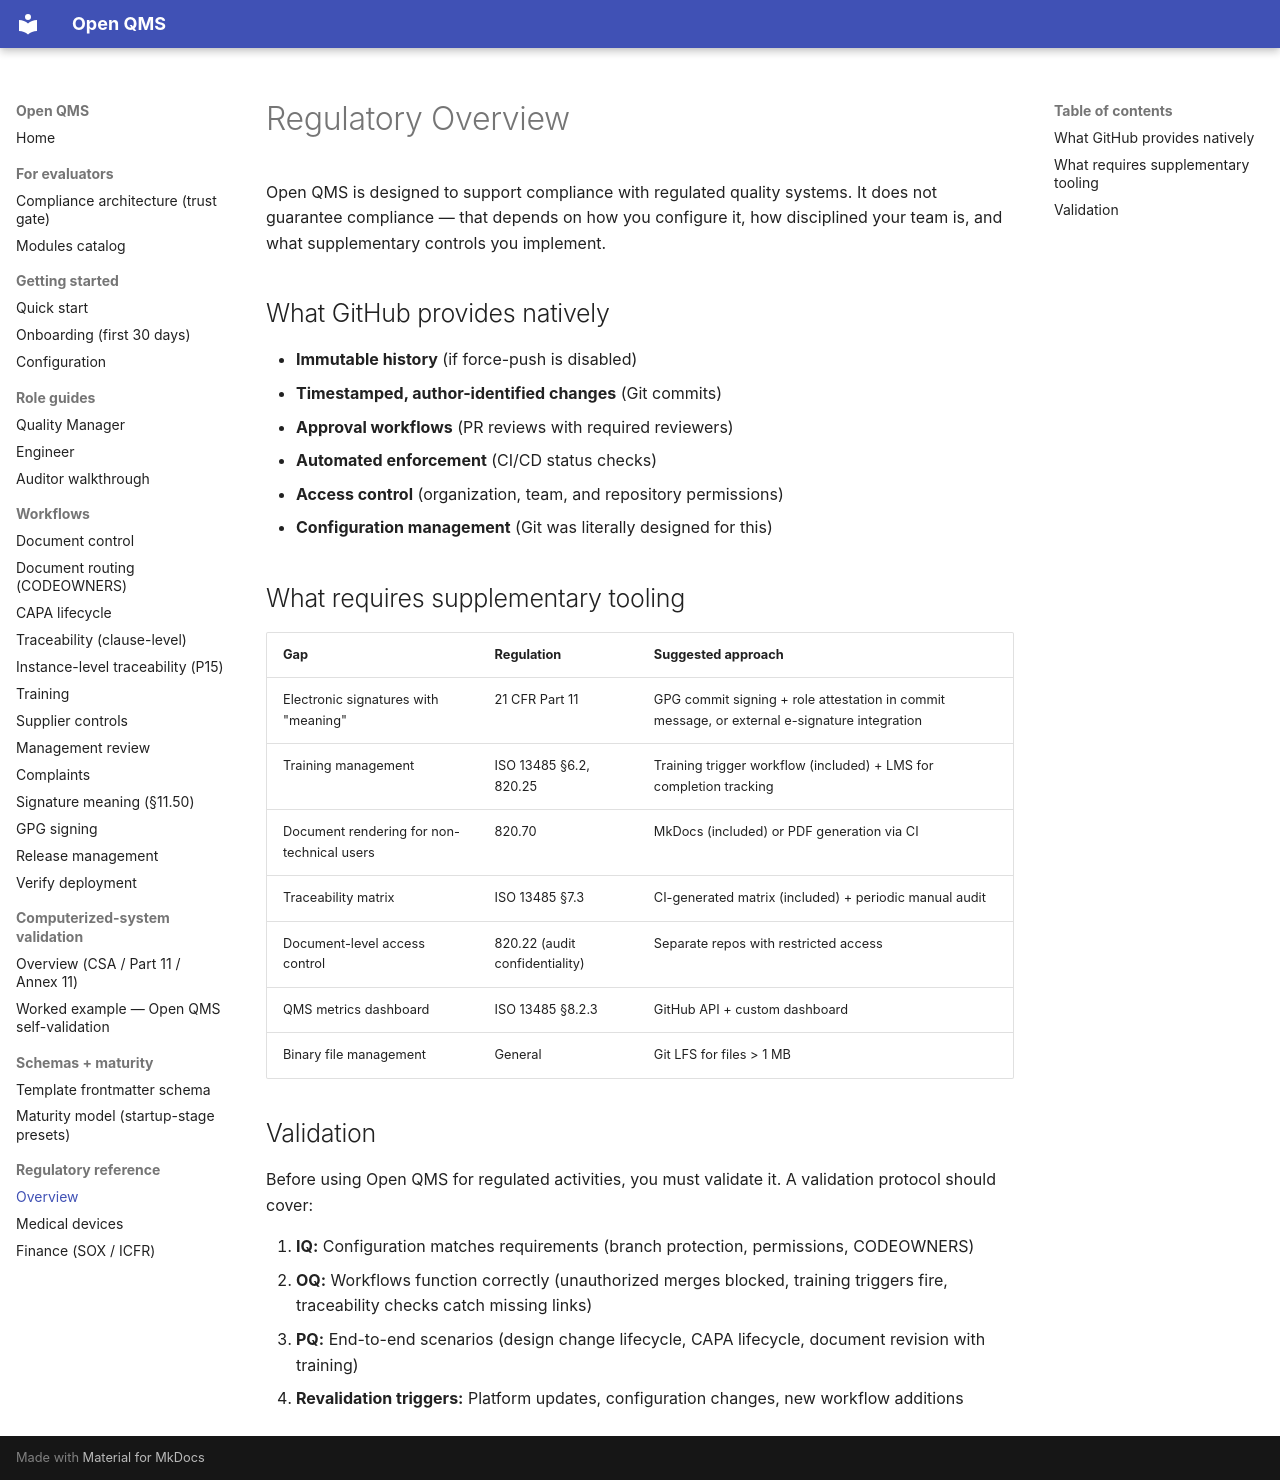

repository: IridiumSoftware/OpenQMS · page: regulatory/overview/index.html · generator: mkdocs

# Regulatory Overview

Open QMS is designed to support compliance with regulated quality systems. It does not guarantee compliance — that depends on how you configure it, how disciplined your team is, and what supplementary controls you implement.

## What GitHub provides natively

- **Immutable history** (if force-push is disabled)
- **Timestamped, author-identified changes** (Git commits)
- **Approval workflows** (PR reviews with required reviewers)
- **Automated enforcement** (CI/CD status checks)
- **Access control** (organization, team, and repository permissions)
- **Configuration management** (Git was literally designed for this)

## What requires supplementary tooling

| Gap | Regulation | Suggested approach |
|---|---|---|
| Electronic signatures with "meaning" | 21 CFR Part 11 | GPG commit signing + role attestation in commit message, or external e-signature integration |
| Training management | ISO 13485 §6.2, 820.25 | Training trigger workflow (included) + LMS for completion tracking |
| Document rendering for non-technical users | 820.70 | MkDocs (included) or PDF generation via CI |
| Traceability matrix | ISO 13485 §7.3 | CI-generated matrix (included) + periodic manual audit |
| Document-level access control | 820.22 (audit confidentiality) | Separate repos with restricted access |
| QMS metrics dashboard | ISO 13485 §8.2.3 | GitHub API + custom dashboard |
| Binary file management | General | Git LFS for files > 1 MB |

## Validation

Before using Open QMS for regulated activities, you must validate it. A validation protocol should cover:

1. **IQ:** Configuration matches requirements (branch protection, permissions, CODEOWNERS)
2. **OQ:** Workflows function correctly (unauthorized merges blocked, training triggers fire, traceability checks catch missing links)
3. **PQ:** End-to-end scenarios (design change lifecycle, CAPA lifecycle, document revision with training)
4. **Revalidation triggers:** Platform updates, configuration changes, new workflow additions
